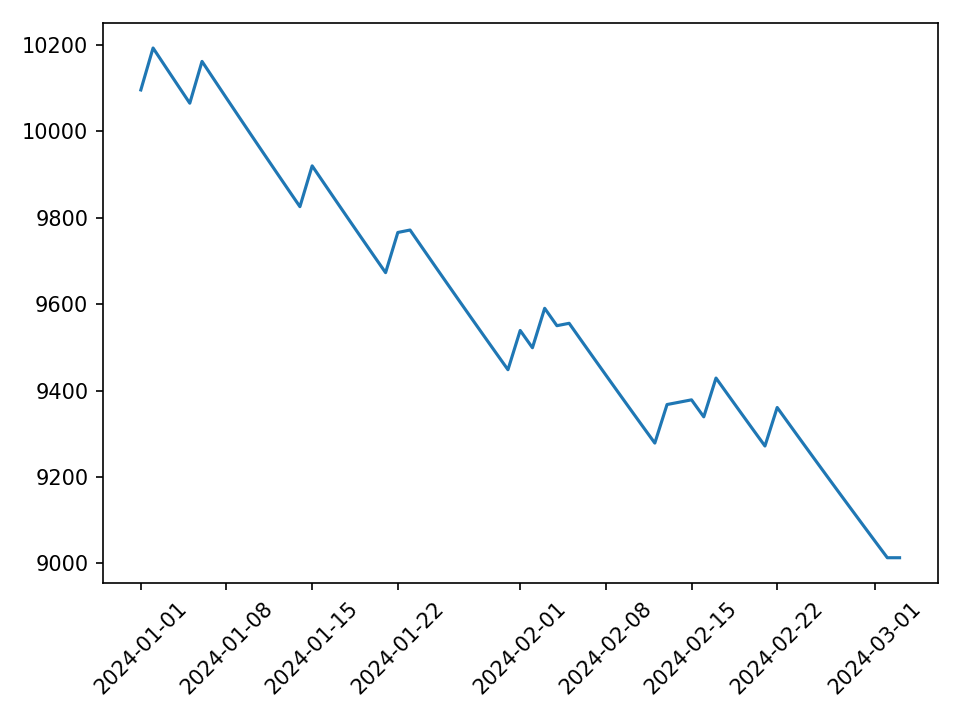

Data behind this chart, as committed beside it:
day, equity, failed, fail_reason
2024-01-01, 10096, False, 
2024-01-02, 10193, False, 
2024-01-03, 10151, False, 
2024-01-04, 10108, False, 
2024-01-05, 10065, False, 
2024-01-06, 10162, False, 
2024-01-07, 10120, False, 
2024-01-08, 10077, False, 
2024-01-09, 10035, False, 
2024-01-10, 9993, False, 
2024-01-11, 9951, False, 
2024-01-12, 9909, False, 
2024-01-13, 9867, False, 
2024-01-14, 9826, False, 
2024-01-15, 9920, False, 
2024-01-16, 9879, False, 
2024-01-17, 9837, False, 
2024-01-18, 9796, False, 
2024-01-19, 9755, False, 
2024-01-20, 9714, False, 
2024-01-21, 9673, False, 
2024-01-22, 9766, False, 
2024-01-23, 9772, False, 
2024-01-24, 9731, False, 
2024-01-25, 9690, False, 
2024-01-26, 9649, False, 
2024-01-27, 9609, False, 
2024-01-28, 9568, False, 
2024-01-29, 9528, False, 
2024-01-30, 9488, False, 
2024-01-31, 9448, False, 
2024-02-01, 9539, False, 
2024-02-02, 9499, False, 
2024-02-03, 9591, False, 
2024-02-04, 9550, False, 
2024-02-05, 9556, False, 
2024-02-06, 9516, False, 
2024-02-07, 9476, False, 
2024-02-08, 9436, False, 
2024-02-09, 9396, False, 
2024-02-10, 9357, False, 
2024-02-11, 9317, False, 
2024-02-12, 9278, False, 
2024-02-13, 9368, False, 
2024-02-14, 9373, False, 
2024-02-15, 9378, False, 
2024-02-16, 9339, False, 
2024-02-17, 9429, False, 
2024-02-18, 9389, False, 
2024-02-19, 9350, False, 
2024-02-20, 9311, False, 
2024-02-21, 9272, False, 
2024-02-22, 9361, False, 
2024-02-23, 9321, False, 
2024-02-24, 9282, False, 
2024-02-25, 9243, False, 
2024-02-26, 9205, False, 
2024-02-27, 9166, False, 
2024-02-28, 9127, False, 
2024-02-29, 9089, False, 
... 3 more rows
